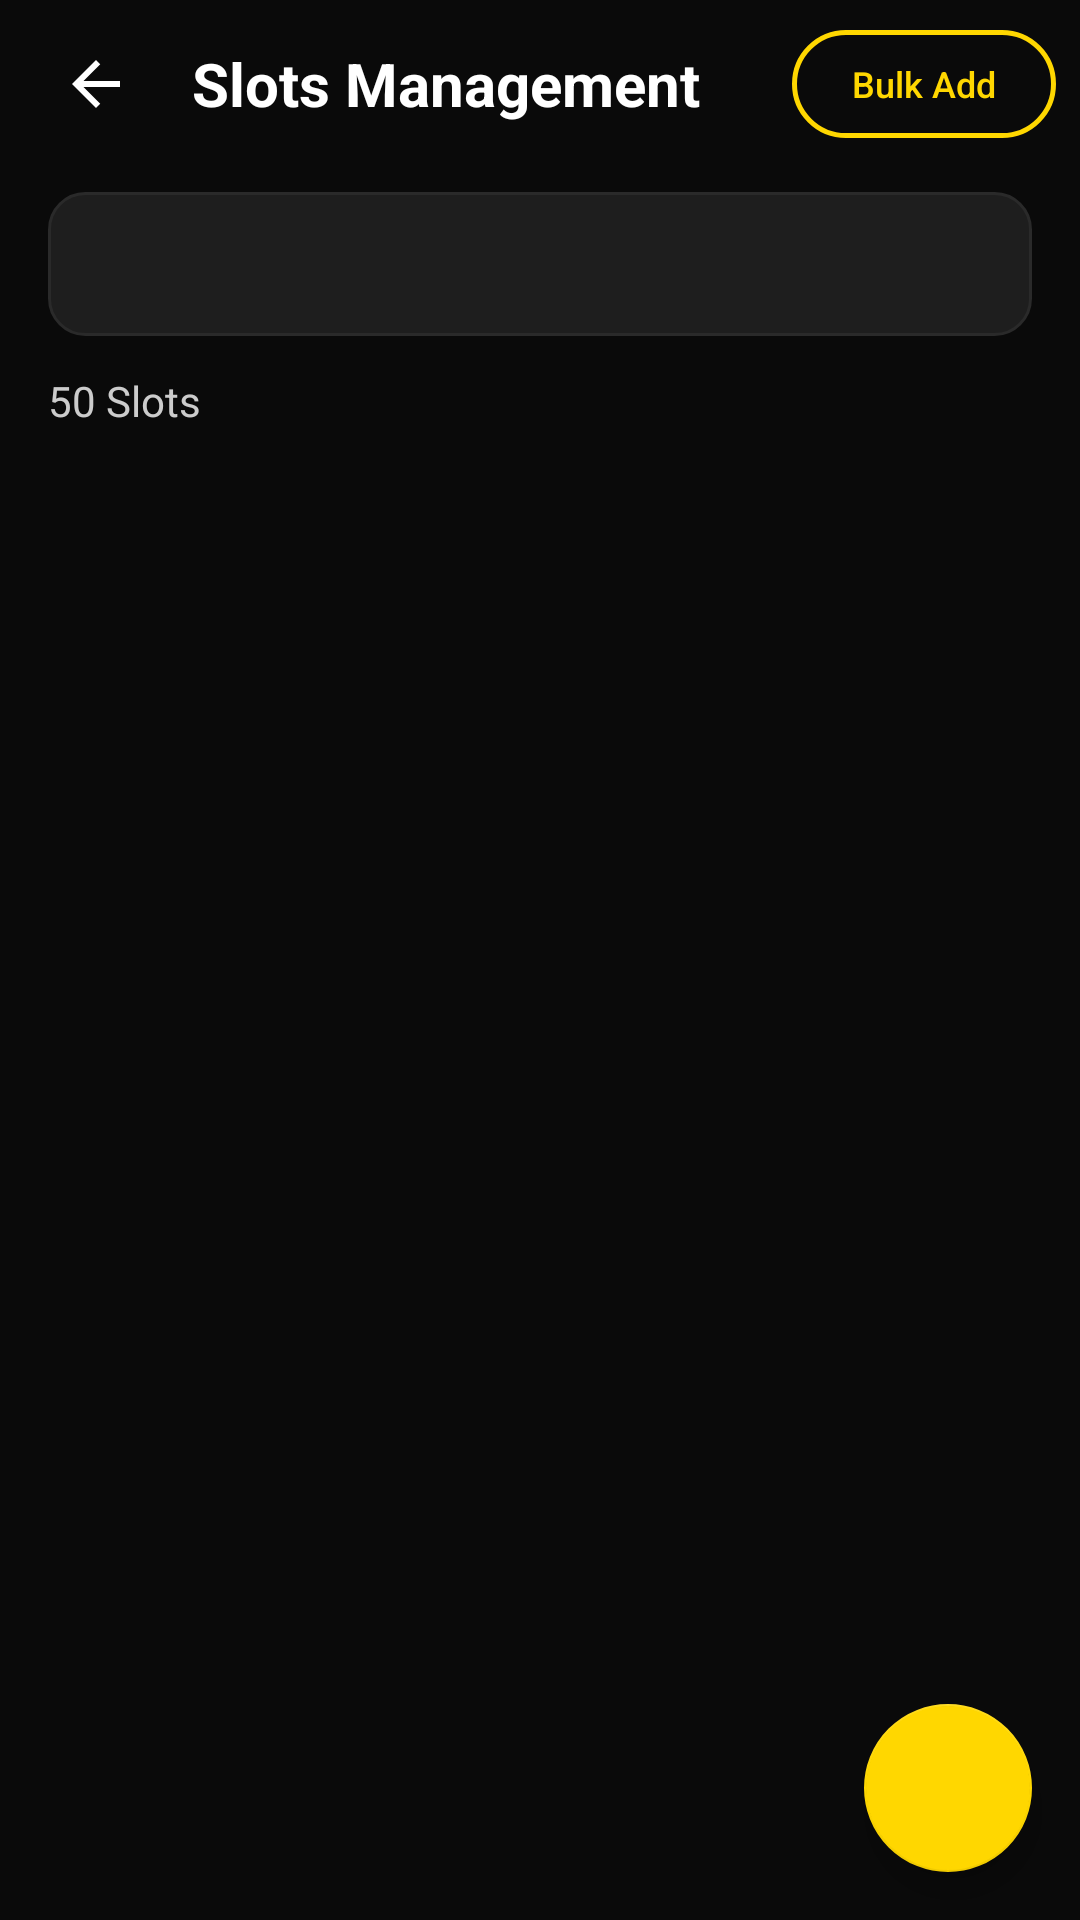

Here is an Android app screen rendered from its layout file. Give the layout XML and the strings, colors and styles it references.
<!-- AndroidManifest.xml: application theme Theme.Slotify -->
<!-- res/layout/activity_slots_management.xml -->
<?xml version="1.0" encoding="utf-8"?>
<androidx.constraintlayout.widget.ConstraintLayout
    xmlns:android="http://schemas.android.com/apk/res/android"
    xmlns:app="http://schemas.android.com/apk/res-auto"
    android:layout_width="match_parent"
    android:layout_height="match_parent"
    android:background="@color/background">

    
    <LinearLayout
        android:id="@+id/toolbar"
        android:layout_width="match_parent"
        android:layout_height="56dp"
        android:gravity="center_vertical"
        android:paddingHorizontal="8dp"
        app:layout_constraintTop_toTopOf="parent">

        <ImageButton
            android:id="@+id/btnBack"
            android:layout_width="48dp"
            android:layout_height="48dp"
            android:background="?attr/selectableItemBackgroundBorderless"
            android:src="@drawable/ic_back"
            app:tint="@color/text_primary" />

        <TextView
            android:layout_width="0dp"
            android:layout_height="wrap_content"
            android:layout_marginStart="8dp"
            android:layout_weight="1"
            android:text="Slots Management"
            android:textColor="@color/text_primary"
            android:textSize="20sp"
            android:textStyle="bold" />

        <Button
            android:id="@+id/btnBulkAdd"
            android:layout_width="wrap_content"
            android:layout_height="36dp"
            android:background="@drawable/bg_button_outline"
            android:paddingHorizontal="12dp"
            android:text="Bulk Add"
            android:textAllCaps="false"
            android:textColor="@color/primary"
            android:textSize="12sp" />
    </LinearLayout>

    <Spinner
        android:id="@+id/spinnerLocation"
        android:layout_width="match_parent"
        android:layout_height="48dp"
        android:layout_marginHorizontal="16dp"
        android:layout_marginTop="8dp"
        android:background="@drawable/bg_input"
        android:padding="8dp"
        app:layout_constraintTop_toBottomOf="@id/toolbar" />

    <TextView
        android:id="@+id/tvSlotsCount"
        android:layout_width="wrap_content"
        android:layout_height="wrap_content"
        android:layout_marginStart="16dp"
        android:layout_marginTop="12dp"
        android:text="50 Slots"
        android:textColor="@color/text_secondary"
        android:textSize="14sp"
        app:layout_constraintStart_toStartOf="parent"
        app:layout_constraintTop_toBottomOf="@id/spinnerLocation" />

    <ProgressBar
        android:id="@+id/progressBar"
        android:layout_width="wrap_content"
        android:layout_height="wrap_content"
        android:indeterminateTint="@color/primary"
        android:visibility="gone"
        app:layout_constraintBottom_toBottomOf="parent"
        app:layout_constraintEnd_toEndOf="parent"
        app:layout_constraintStart_toStartOf="parent"
        app:layout_constraintTop_toBottomOf="@id/tvSlotsCount" />

    <androidx.recyclerview.widget.RecyclerView
        android:id="@+id/rvSlots"
        android:layout_width="match_parent"
        android:layout_height="0dp"
        android:clipToPadding="false"
        android:padding="16dp"
        app:layout_constraintBottom_toBottomOf="parent"
        app:layout_constraintTop_toBottomOf="@id/tvSlotsCount" />

    <LinearLayout
        android:id="@+id/emptyState"
        android:layout_width="wrap_content"
        android:layout_height="wrap_content"
        android:gravity="center"
        android:orientation="vertical"
        android:visibility="gone"
        app:layout_constraintBottom_toBottomOf="parent"
        app:layout_constraintEnd_toEndOf="parent"
        app:layout_constraintStart_toStartOf="parent"
        app:layout_constraintTop_toBottomOf="@id/tvSlotsCount">

        <ImageView
            android:layout_width="80dp"
            android:layout_height="80dp"
            android:src="@drawable/ic_parking"
            app:tint="@color/text_hint" />

        <TextView
            android:layout_width="wrap_content"
            android:layout_height="wrap_content"
            android:layout_marginTop="16dp"
            android:text="No slots found"
            android:textColor="@color/text_secondary"
            android:textSize="16sp" />
    </LinearLayout>

    <com.google.android.material.floatingactionbutton.FloatingActionButton
        android:id="@+id/fabAddSlot"
        android:layout_width="wrap_content"
        android:layout_height="wrap_content"
        android:layout_margin="16dp"
        android:src="@drawable/ic_plus"
        app:backgroundTint="@color/primary"
        app:layout_constraintBottom_toBottomOf="parent"
        app:layout_constraintEnd_toEndOf="parent"
        app:tint="@color/background" />

</androidx.constraintlayout.widget.ConstraintLayout>
<!-- resources referenced by this layout -->
<resources>
  <color name="background">@color/black_primary</color>
  <color name="primary">@color/yellow_primary</color>
  <color name="text_hint">#616161</color>
  <color name="text_primary">#F5F5F5</color>
  <color name="text_secondary">#9E9E9E</color>
  <!-- drawable bg_button_outline (drawable) -->
  <?xml version="1.0" encoding="utf-8"?>
  <shape xmlns:android="http://schemas.android.com/apk/res/android"
      android:shape="rectangle">
  
      <solid android:color="@android:color/transparent"/>
  
      <stroke
          android:width="1.5dp"
          android:color="@color/yellow_primary"/>
  
      <corners android:radius="28dp"/>
  
  </shape>
  <!-- drawable bg_input (drawable) -->
  <?xml version="1.0" encoding="utf-8"?>
  <shape xmlns:android="http://schemas.android.com/apk/res/android"
      android:shape="rectangle">
  
      <solid android:color="@color/surface_input"/>
  
      <corners android:radius="12dp"/>
  
      <stroke
          android:width="1dp"
          android:color="@color/divider"/>
  
  </shape>
  <!-- drawable ic_back (drawable) -->
  <?xml version="1.0" encoding="utf-8"?>
  <vector xmlns:android="http://schemas.android.com/apk/res/android"
      android:width="24dp"
      android:height="24dp"
      android:viewportWidth="24"
      android:viewportHeight="24">
  
      <path
          android:fillColor="#FFFFFF"
          android:pathData="M20,11H7.83l5.59,-5.59L12,4l-8,8 8,8 1.41,-1.41L7.83,13H20v-2z"/>
  
  </vector>
  <!-- drawable ic_parking (drawable) -->
  <?xml version="1.0" encoding="utf-8"?>
  <vector xmlns:android="http://schemas.android.com/apk/res/android"
      android:width="24dp"
      android:height="24dp"
      android:viewportWidth="24"
      android:viewportHeight="24">
  
      
      <path
          android:fillColor="#FFFFFF"
          android:pathData="M13,3H6v18h4v-6h3c3.31,0 6,-2.69 6,-6s-2.69,-6 -6,-6zM13.2,11H10V7h3.2c1.1,0 2,0.9 2,2s-0.9,2 -2,2z"/>
  
  </vector>
  <style name="Theme.Slotify" parent="Theme.MaterialComponents.DayNight.NoActionBar">
  
          <item name="colorPrimary">@color/yellow_primary</item>
          <item name="colorPrimaryVariant">@color/yellow_dark</item>
          <item name="colorOnPrimary">@color/black_primary</item>
  
          <item name="colorSecondary">@color/yellow_primary</item>
          <item name="colorOnSecondary">@color/black_primary</item>
  
          <item name="android:windowBackground">@color/black_primary</item>
          <item name="android:statusBarColor">@color/black_primary</item>
          <item name="android:navigationBarColor">@color/black_primary</item>
          <item name="android:windowLightStatusBar">false</item>
  
      </style>
  <color name="black_primary">#0A0A0A</color>
  <color name="yellow_primary">#FFD700</color>
  <color name="surface_input">#1E1E1E</color>
  <color name="divider">#2A2A2A</color>
  <color name="yellow_dark">#E5C100</color>
</resources>
